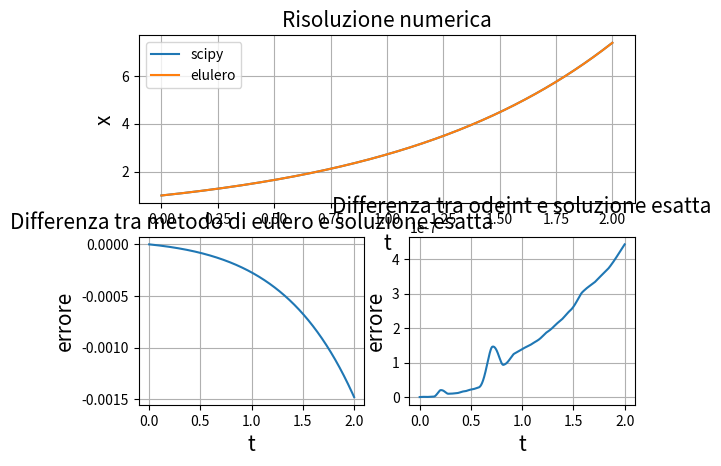

Write the Python code that produced this figure.
import numpy as np
import scipy.integrate
import  matplotlib.pyplot as plt

#parametri
x0 = 1     #condizione inizale
tf = 2     #fino a dove integrare
N = 10000  #numero di punti

#odeint
def ODE_1(y, t):
    """
    equzione da risolvere per odeint
    """
    x = y
    dydt = x
    return dydt


y0 = [x0] #x(0)
t = np.linspace(0, tf, N+1)
sol = scipy.integrate.odeint(ODE_1, y0, t)

x_scipy = sol[:,0]

#metodo di eulero
def ODE_2(x):
    """
    equzione da risolvere per eulero
    """
    x_dot = x
    return x_dot

def eulero(N, tf, x0):
    """
    si usa che dx/dt = (x[i+1]-x[i])/dt
    che e' praticamente la definizione di rapporto incrementale
    discretizzata la derivata sappiamo a cosa eguagliarla
    perche dx/dt = g(x(t)) nella fattispecie g(x) = x
    quindi discretizzando tutto:
    (x[i+1]-x[i])/dt = x[i]
    da cui si isola x[i+1]
    """
    dt = tf/N #passo di integrazione
    x = np.zeros(N+1)
    x[0] = x0

    for i in range(N):
        x[i+1] = x[i] + dt*ODE_2(x[i])

    return x

x_eulero = eulero(N, tf, x0)

plt.figure(1)

ax1 = plt.subplot(211)
ax1.set_title('Risoluzione numerica', fontsize=15)
ax1.set_xlabel('t', fontsize=15)
ax1.set_ylabel('x', fontsize=15)
ax1.plot(t, x_scipy, label='scipy')
ax1.plot(t, x_eulero, label='elulero')
ax1.legend(loc='best')
ax1.grid()

ax2 = plt.subplot(223)
ax2.set_title('Differenza tra metodo di eulero e soluzione esatta', fontsize=15)
ax2.set_xlabel('t', fontsize=15)
ax2.set_ylabel('errore', fontsize=15)
ax2.plot(t, x_eulero-np.exp(t))
ax2.grid()


ax3 = plt.subplot(224)
ax3.set_title('Differenza tra odeint e soluzione esatta', fontsize=15)
ax3.set_xlabel('t', fontsize=15)
ax3.set_ylabel('errore', fontsize=15)
ax3.plot(t, x_scipy-np.exp(t))
ax3.grid()

plt.show()